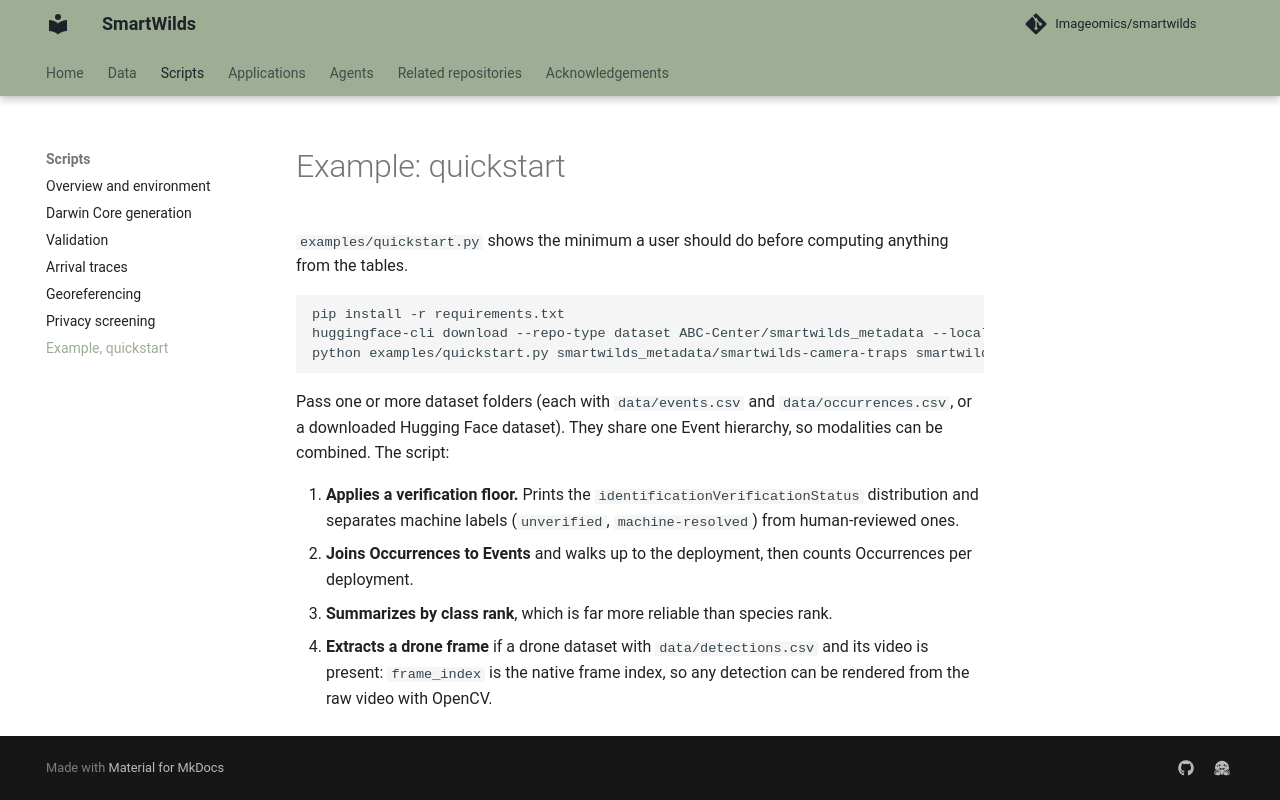

repository: Imageomics/smartwilds · page: scripts/examples/index.html · generator: mkdocs

# Example: quickstart

`examples/quickstart.py` shows the minimum a user should do before computing
anything from the tables.

```bash
pip install -r requirements.txt
huggingface-cli download --repo-type dataset ABC-Center/smartwilds_metadata --local-dir smartwilds_metadata
python examples/quickstart.py smartwilds_metadata/smartwilds-camera-traps smartwilds_metadata/smartwilds-bioacoustics
```

Pass one or more dataset folders (each with `data/events.csv` and
`data/occurrences.csv`, or a downloaded Hugging Face dataset). They share one
Event hierarchy, so modalities can be combined. The script:

1. **Applies a verification floor.** Prints the `identificationVerificationStatus`
   distribution and separates machine labels (`unverified`, `machine-resolved`)
   from human-reviewed ones.
2. **Joins Occurrences to Events** and walks up to the deployment, then counts
   Occurrences per deployment.
3. **Summarizes by class rank**, which is far more reliable than species rank.
4. **Extracts a drone frame** if a drone dataset with `data/detections.csv`
   and its video is present: `frame_index` is the native frame index, so any
   detection can be rendered from the raw video with OpenCV.
